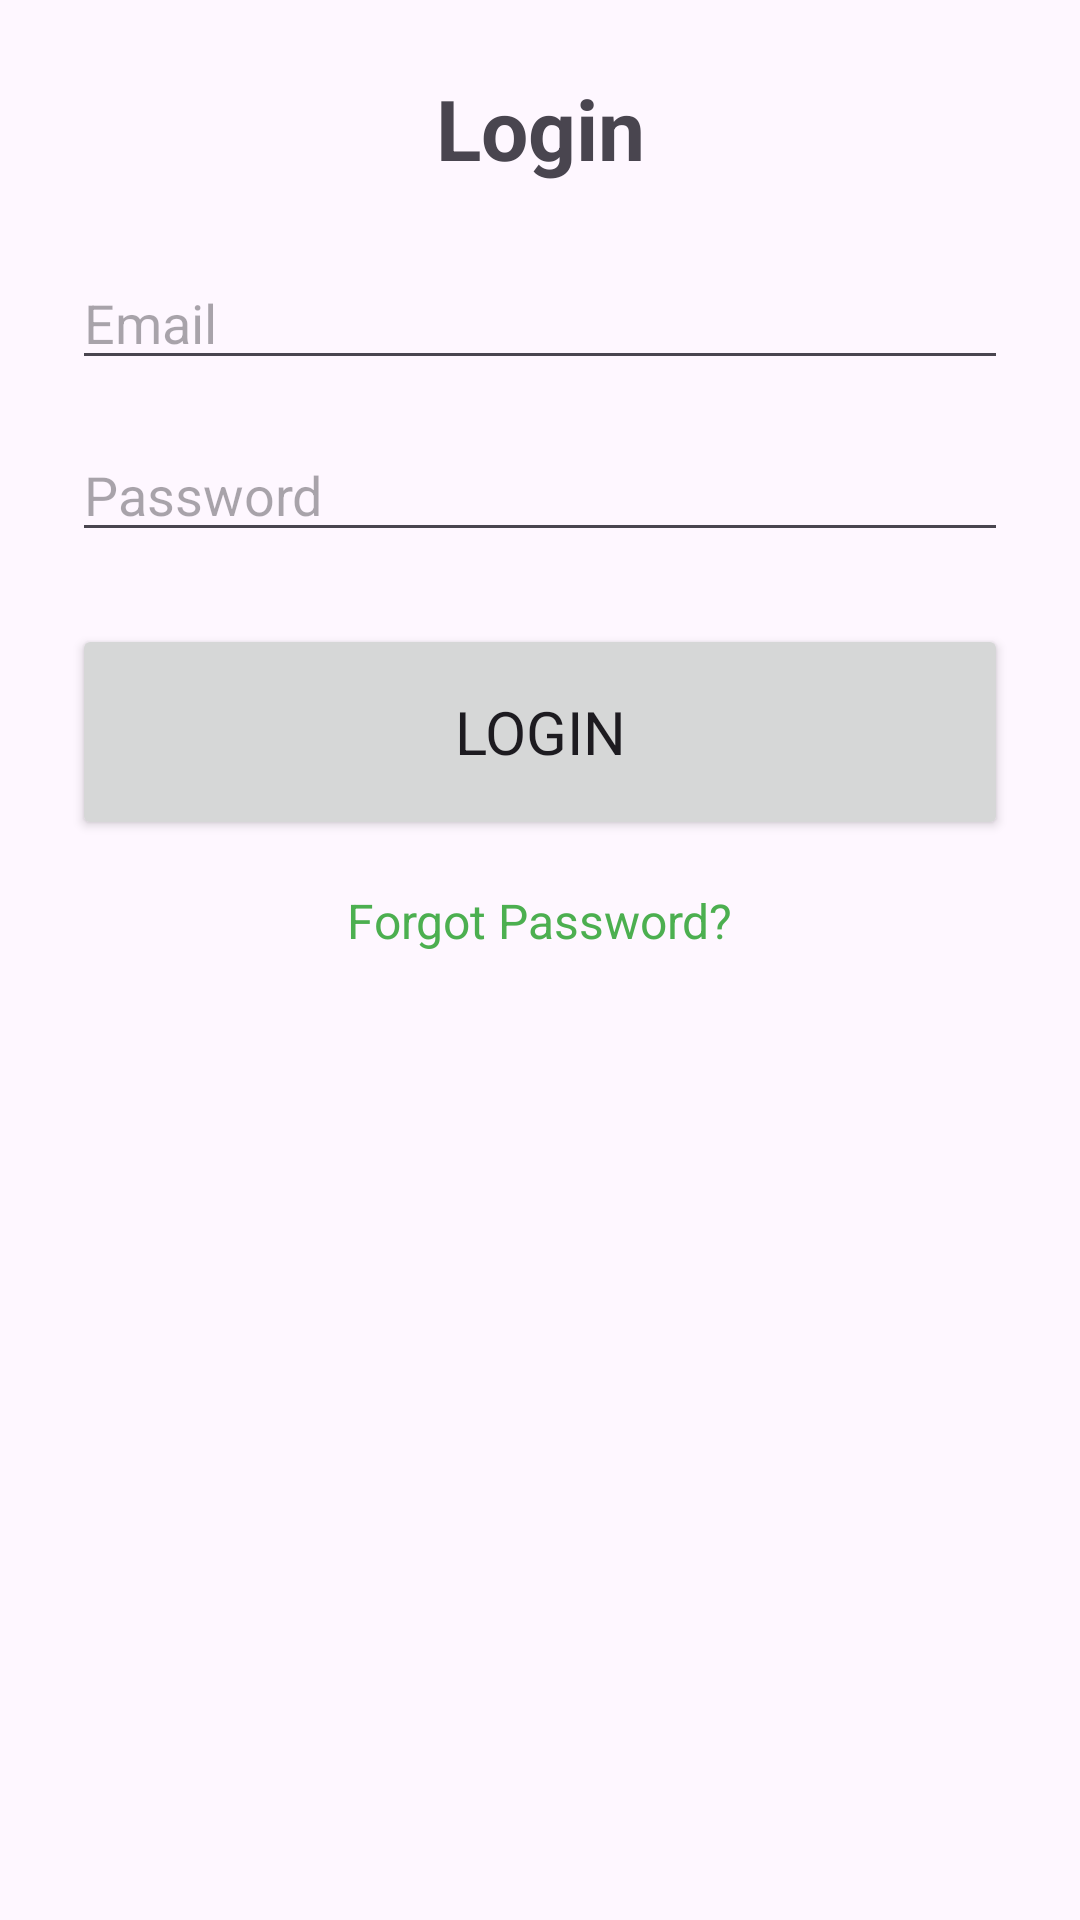

Reconstruct the res/layout file that produces this screen, plus the resources it refers to.
<!-- AndroidManifest.xml: application theme Theme.ElderlyCare -->
<!-- res/layout/activity_login.xml -->
<?xml version="1.0" encoding="utf-8"?>
<androidx.constraintlayout.widget.ConstraintLayout xmlns:android="http://schemas.android.com/apk/res/android"
    xmlns:app="http://schemas.android.com/apk/res-auto"
    xmlns:tools="http://schemas.android.com/tools"
    android:layout_width="match_parent"
    android:layout_height="match_parent"
    android:padding="24dp"
    tools:context=".LoginActivity">

    <TextView
        android:id="@+id/tvLoginTitle"
        android:layout_width="wrap_content"
        android:layout_height="wrap_content"
        android:text="Login"
        android:textSize="28sp"
        android:textStyle="bold"
        app:layout_constraintEnd_toEndOf="parent"
        app:layout_constraintStart_toStartOf="parent"
        app:layout_constraintTop_toTopOf="parent" />

    <EditText
        android:id="@+id/etEmail"
        android:layout_width="0dp"
        android:layout_height="wrap_content"
        android:hint="Email"
        android:inputType="textEmailAddress"
        android:textSize="18sp"
        android:layout_marginTop="24dp"
        app:layout_constraintEnd_toEndOf="parent"
        app:layout_constraintStart_toStartOf="parent"
        app:layout_constraintTop_toBottomOf="@+id/tvLoginTitle" />

    <EditText
        android:id="@+id/etPassword"
        android:layout_width="0dp"
        android:layout_height="wrap_content"
        android:hint="Password"
        android:inputType="textPassword"
        android:textSize="18sp"
        android:layout_marginTop="16dp"
        app:layout_constraintEnd_toEndOf="parent"
        app:layout_constraintStart_toStartOf="parent"
        app:layout_constraintTop_toBottomOf="@+id/etEmail" />

    <Button
        android:id="@+id/btnLogin"
        android:layout_width="0dp"
        android:layout_height="72dp"
        android:text="Login"
        android:textSize="20sp"
        android:layout_marginTop="24dp"
        app:layout_constraintEnd_toEndOf="parent"
        app:layout_constraintStart_toStartOf="parent"
        app:layout_constraintTop_toBottomOf="@+id/etPassword" />

    <TextView
        android:id="@+id/tvForgotPassword"
        android:layout_width="wrap_content"
        android:layout_height="wrap_content"
        android:text="Forgot Password?"
        android:textSize="16sp"
        android:textColor="@color/primary"
        android:clickable="true"
        android:focusable="true"
        android:layout_marginTop="16dp"
        app:layout_constraintEnd_toEndOf="parent"
        app:layout_constraintStart_toStartOf="parent"
        app:layout_constraintTop_toBottomOf="@+id/btnLogin" />

</androidx.constraintlayout.widget.ConstraintLayout>
<!-- resources referenced by this layout -->
<resources>
  <color name="primary">#4CAF50</color>
  <style name="Theme.ElderlyCare" parent="Base.Theme.ElderlyCare" />
  <style name="Base.Theme.ElderlyCare" parent="Theme.Material3.DayNight.NoActionBar">
          
          
          <item name="android:textSize">18sp</item> 
          <item name="android:fontFamily">sans-serif</item>
      </style>
</resources>
